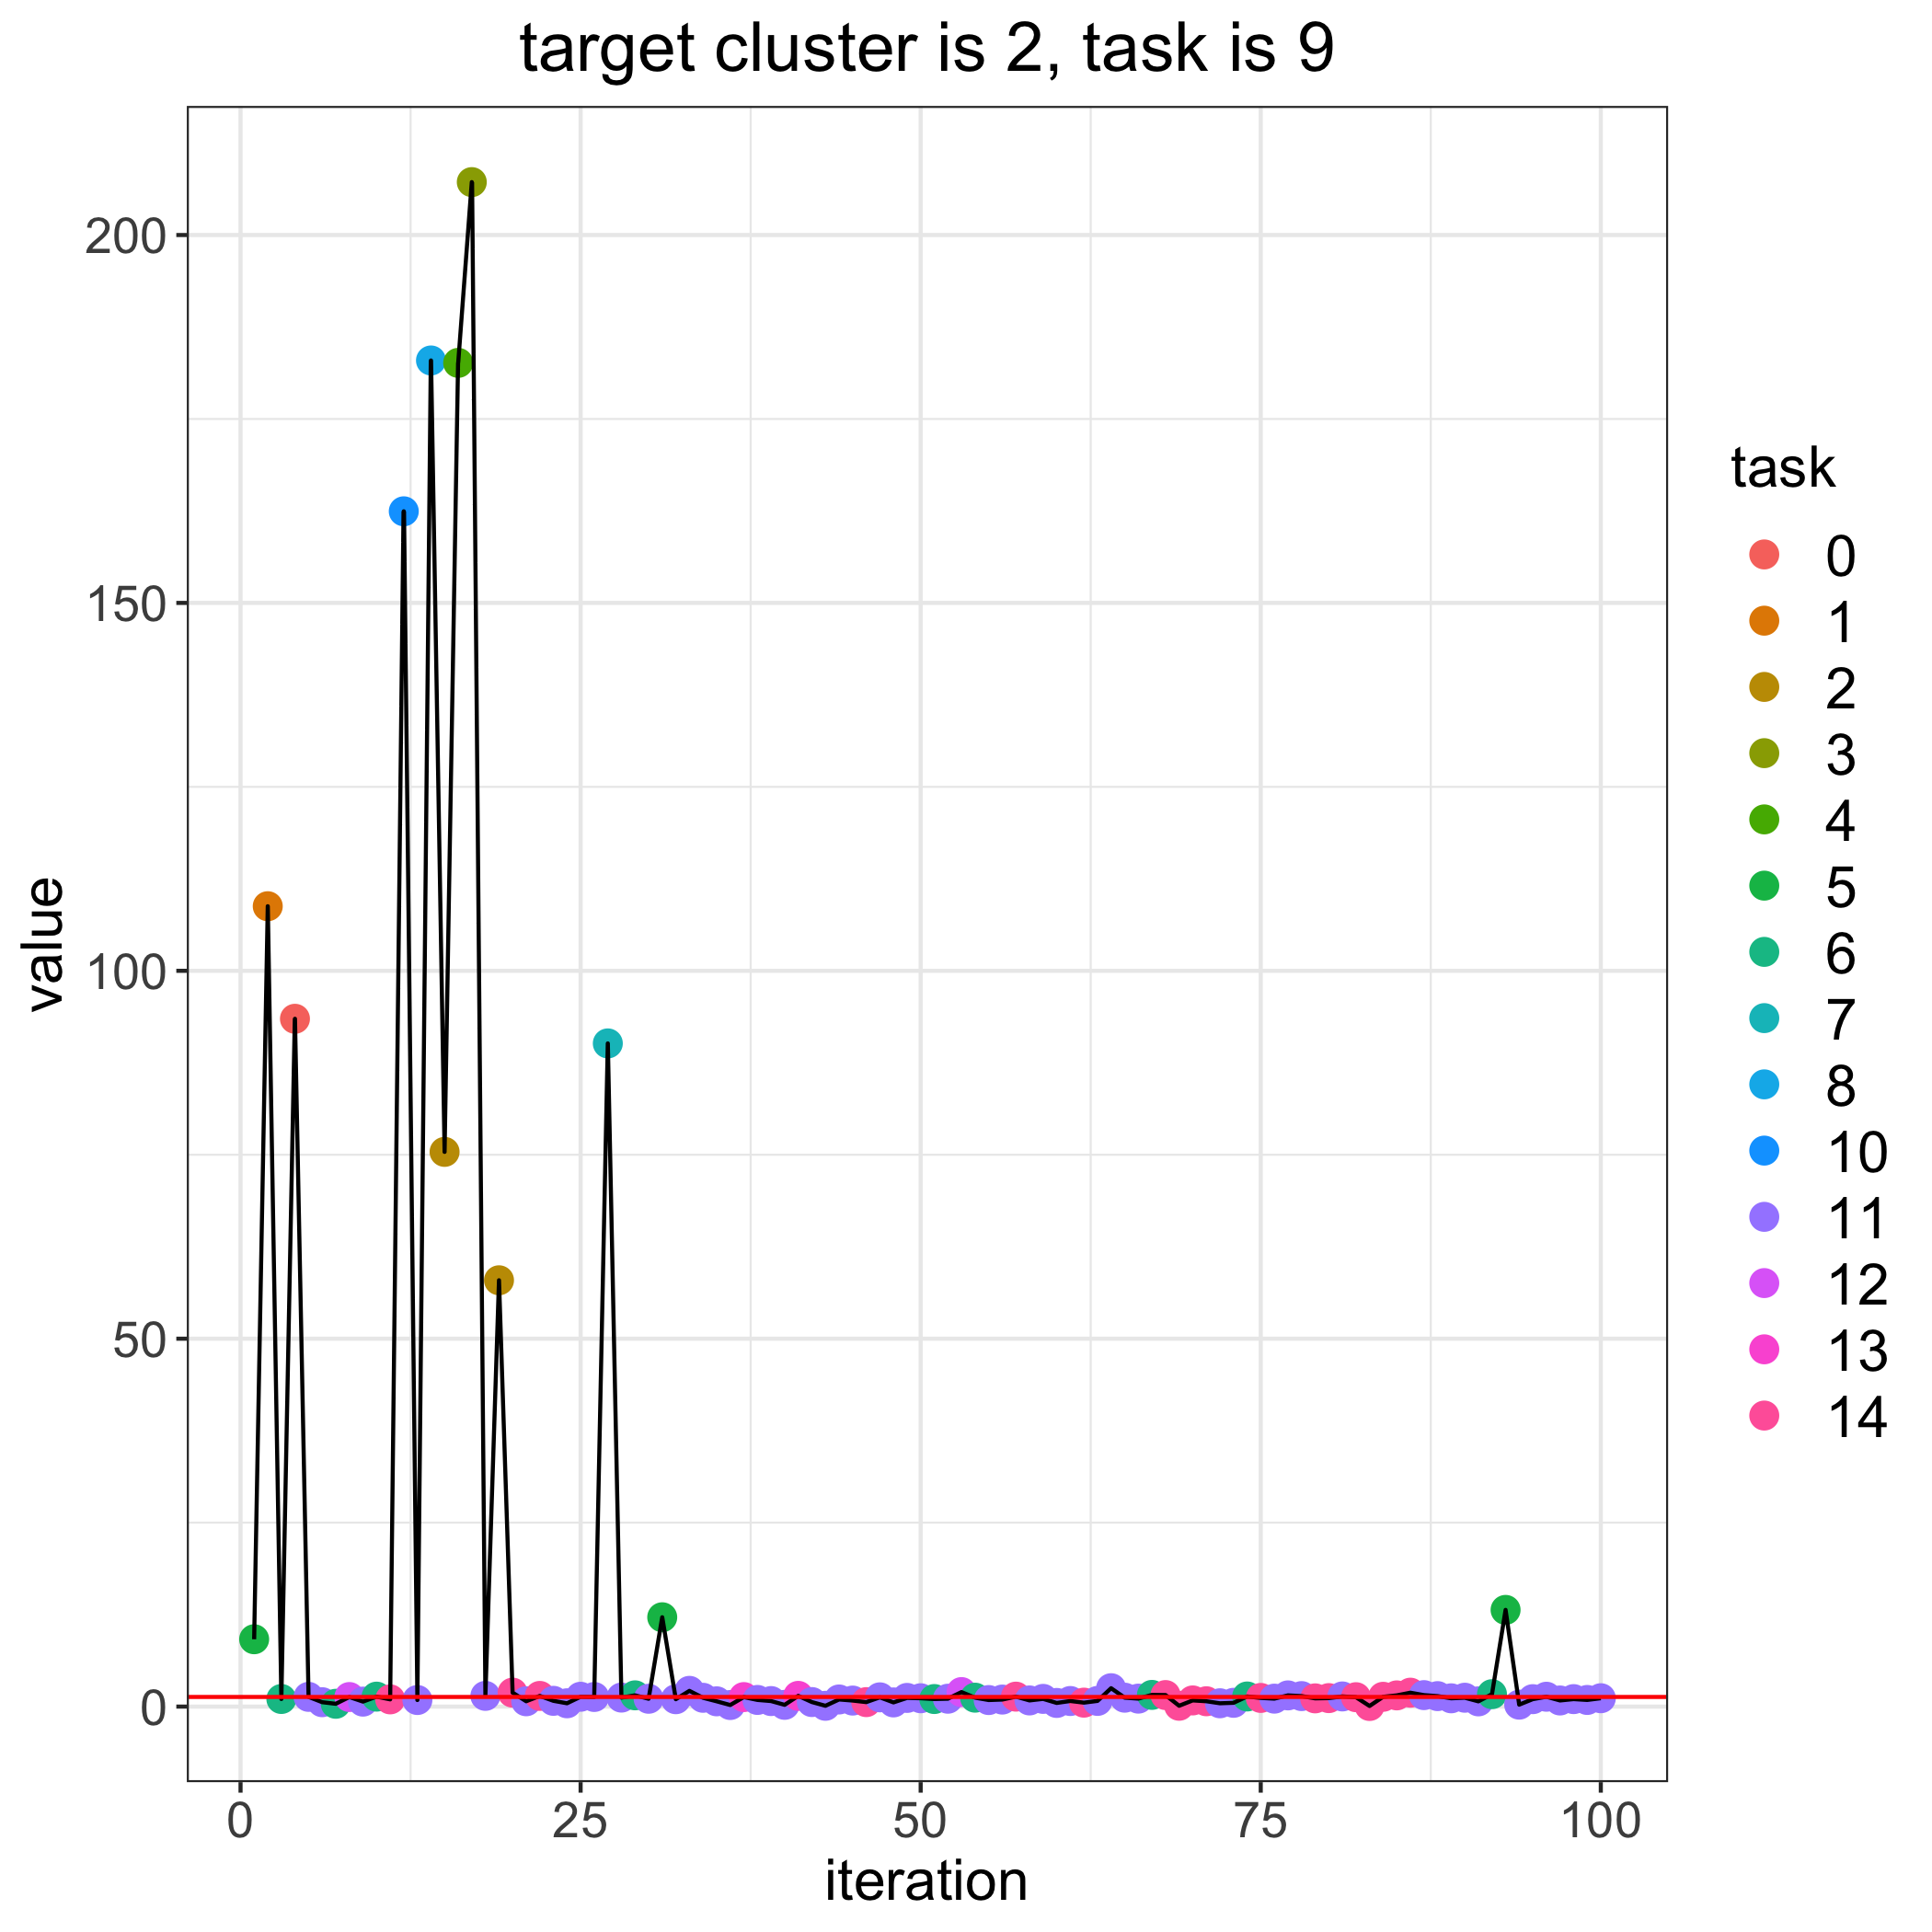

The file beside this chart, header and first rows:
, losses, bandit_selects
0, 1.309, 
1, 9.152, 5.0
2, 108.8, 1.0
3, 1.033, 6.0
4, 93.48, 0.0
5, 1.321, 11.0
6, 0.5967, 11.0
7, 0.3806, 6.0
8, 1.298, 12.0
9, 0.6757, 11.0
10, 1.352, 6.0
11, 0.9813, 14.0
12, 162.5, 10.0
13, 0.8923, 11.0
14, 183, 8.0
15, 75.39, 2.0
16, 182.6, 4.0
17, 207.2, 3.0
18, 1.457, 11.0
19, 57.94, 2.0
20, 1.896, 14.0
21, 0.7239, 11.0
22, 1.45, 14.0
23, 0.782, 11.0
24, 0.4487, 11.0
25, 1.336, 11.0
26, 1.306, 11.0
27, 90.13, 7.0
28, 1.224, 11.0
29, 1.529, 6.0
30, 1.064, 11.0
31, 12.14, 5.0
32, 1.003, 11.0
33, 2.137, 11.0
34, 1.195, 11.0
35, 0.7163, 11.0
36, 0.2128, 11.0
37, 1.292, 13.0
38, 0.9032, 11.0
39, 0.7501, 11.0
40, 0.2371, 11.0
41, 1.457, 13.0
42, 0.6161, 11.0
43, 0.1082, 11.0
44, 0.9665, 11.0
45, 0.8179, 11.0
46, 0.6072, 14.0
47, 1.257, 11.0
48, 0.5674, 11.0
49, 1.178, 11.0
50, 1.134, 11.0
51, 1.026, 6.0
52, 1.07, 11.0
53, 1.972, 12.0
54, 1.212, 6.0
55, 0.8885, 11.0
56, 0.9542, 11.0
57, 1.352, 14.0
58, 0.8358, 11.0
59, 1.046, 11.0
... 41 more rows
